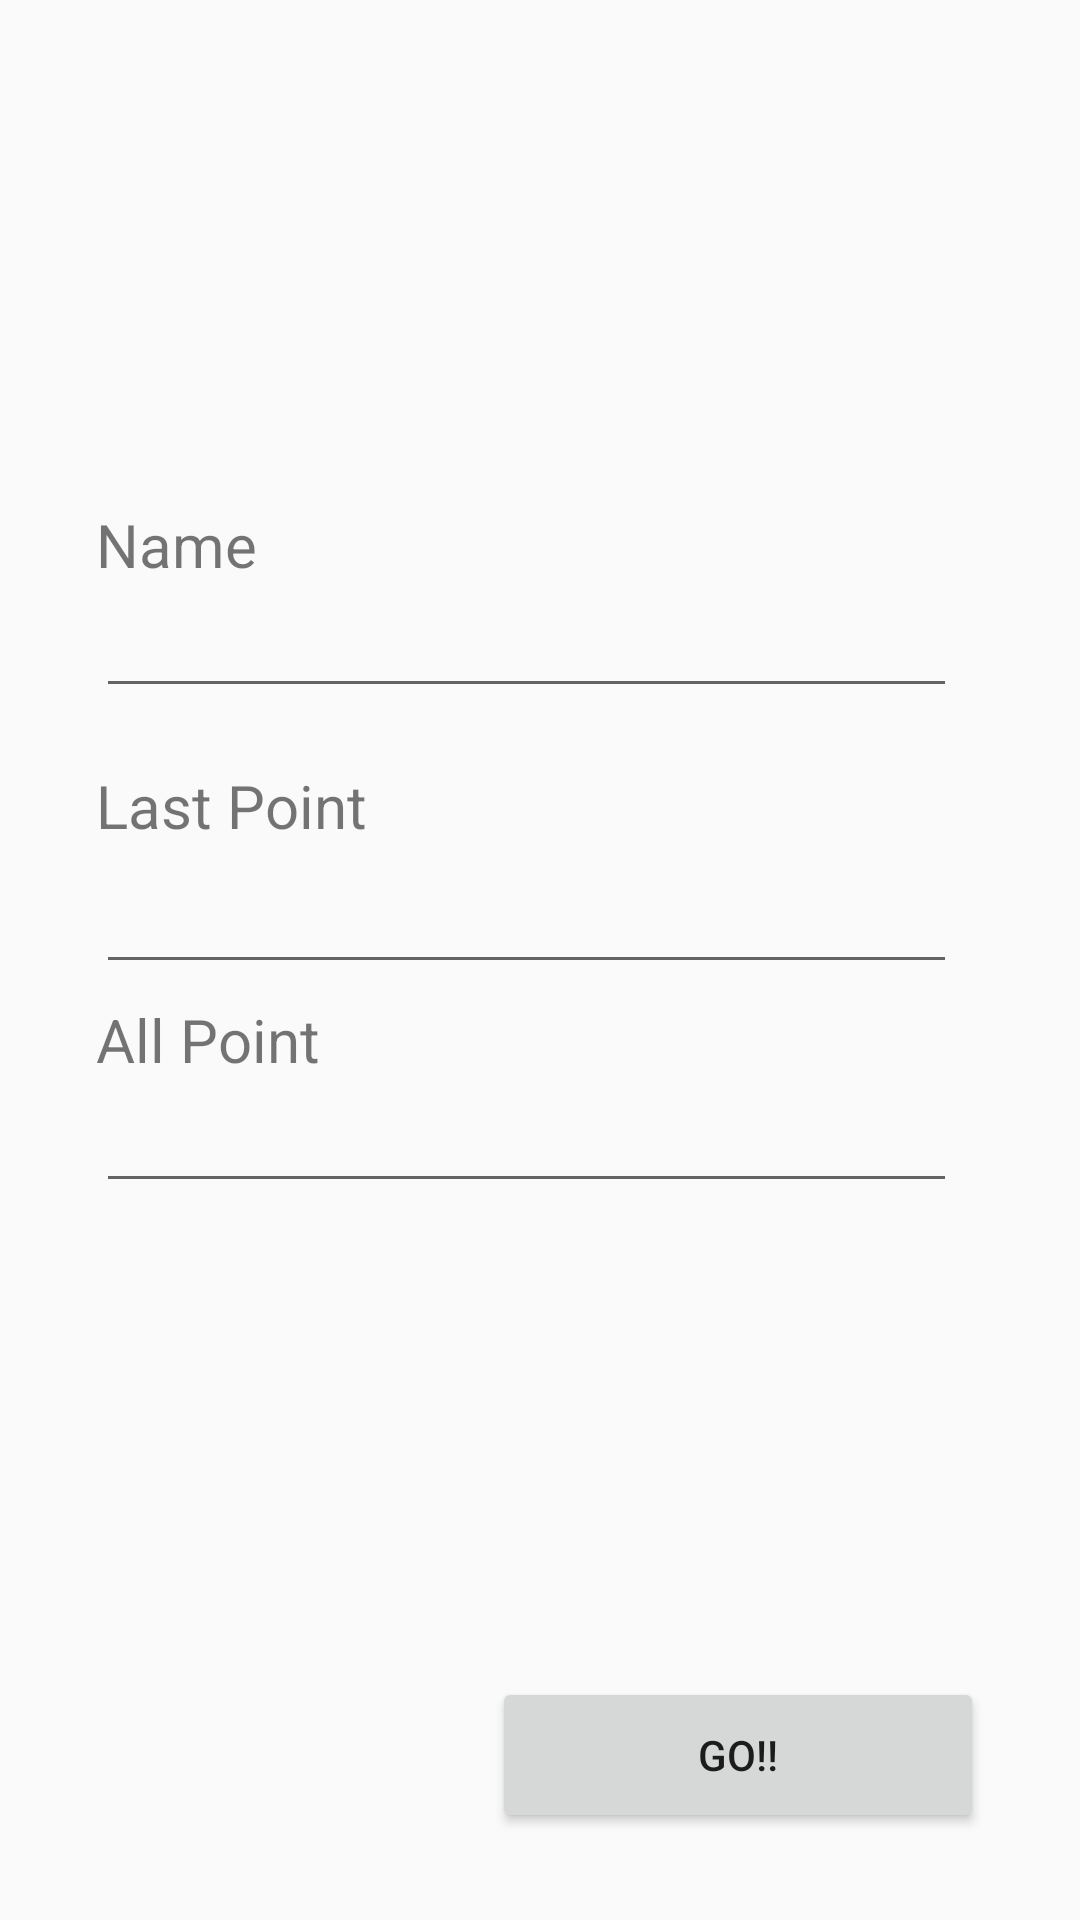

Produce the Android XML layout that renders to this screen, including the resource entries it uses.
<!-- AndroidManifest.xml: application theme AppTheme -->
<!-- res/layout/activity_interface.xml -->
<?xml version="1.0" encoding="utf-8"?>
<android.support.constraint.ConstraintLayout xmlns:android="http://schemas.android.com/apk/res/android"
    xmlns:app="http://schemas.android.com/apk/res-auto"
    xmlns:tools="http://schemas.android.com/tools"
    android:layout_width="match_parent"
    android:layout_height="match_parent"
    tools:context="com.questqazan.androidprojectv2.InterfaceActivity">

    <Button
        android:id="@+id/Go_button"
        android:layout_width="164dp"
        android:layout_height="52dp"
        android:layout_marginBottom="29dp"
        android:layout_marginRight="32dp"
        android:text="Go!!"
        app:layout_constraintBottom_toBottomOf="parent"
        app:layout_constraintRight_toRightOf="parent" />

    <EditText
        android:id="@+id/NameET"
        android:layout_width="287dp"
        android:layout_height="43dp"
        android:layout_marginLeft="32dp"
        android:layout_marginTop="0dp"
        android:autoText="false"
        android:ems="10"
        android:freezesText="true"
        android:inputType="textPersonName"
        app:layout_constraintLeft_toLeftOf="parent"
        app:layout_constraintTop_toBottomOf="@+id/textView" />

    <EditText
        android:id="@+id/PointET"
        android:layout_width="287dp"
        android:layout_height="43dp"
        android:layout_marginLeft="32dp"
        android:layout_marginTop="0dp"
        android:ems="10"
        android:inputType="textPersonName"
        app:layout_constraintLeft_toLeftOf="parent"
        app:layout_constraintTop_toBottomOf="@+id/textView3" />

    <TextView
        android:id="@+id/textView2"
        android:layout_width="89dp"
        android:layout_height="25dp"
        android:layout_marginLeft="32dp"
        android:layout_marginTop="333dp"
        android:text="All Point"
        android:textSize="20sp"
        app:layout_constraintLeft_toLeftOf="parent"
        app:layout_constraintTop_toTopOf="parent" />

    <TextView
        android:id="@+id/textView3"
        android:layout_width="168dp"
        android:layout_height="30dp"
        android:layout_marginLeft="32dp"
        android:layout_marginTop="255dp"
        android:text="Last Point"
        android:textSize="20sp"
        app:layout_constraintLeft_toLeftOf="parent"
        app:layout_constraintTop_toTopOf="parent" />

    <EditText
        android:id="@+id/AllPointET"
        android:layout_width="287dp"
        android:layout_height="43dp"
        android:layout_marginLeft="32dp"
        android:layout_marginTop="0dp"
        android:ems="10"
        android:inputType="textPersonName"
        app:layout_constraintLeft_toLeftOf="parent"
        app:layout_constraintTop_toBottomOf="@+id/textView2" />

    <TextView
        android:id="@+id/textView"
        android:layout_width="89dp"
        android:layout_height="25dp"
        android:layout_marginLeft="32dp"
        android:layout_marginTop="168dp"
        android:text="Name"
        android:textSize="20sp"
        app:layout_constraintLeft_toLeftOf="parent"
        app:layout_constraintTop_toTopOf="parent" />
</android.support.constraint.ConstraintLayout>
<!-- resources referenced by this layout -->
<resources>
  <style name="AppTheme" parent="Theme.AppCompat.Light.NoActionBar">
          
          <item name="colorPrimary">@color/colorPrimary</item>
          <item name="colorPrimaryDark">@color/colorPrimaryDark</item>
          <item name="colorAccent">@color/colorAccent</item>
      </style>
  <color name="colorPrimary">#ffc107</color>
  <color name="colorPrimaryDark">#d1a60e</color>
  <color name="colorAccent">#00838f</color>
</resources>
